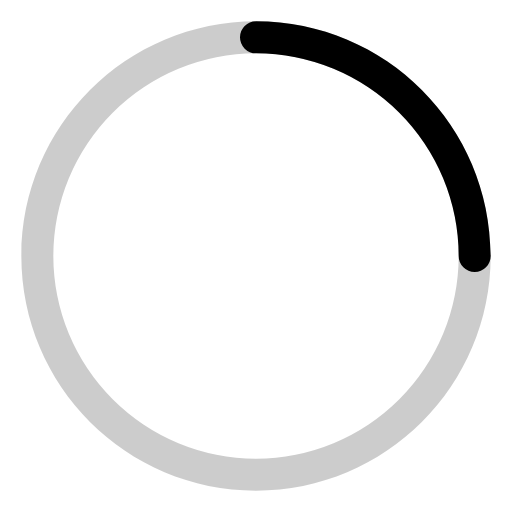
t = 0.00 s
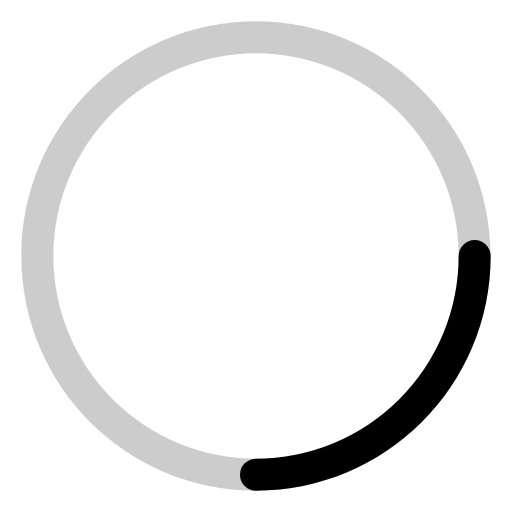
t = 0.18 s
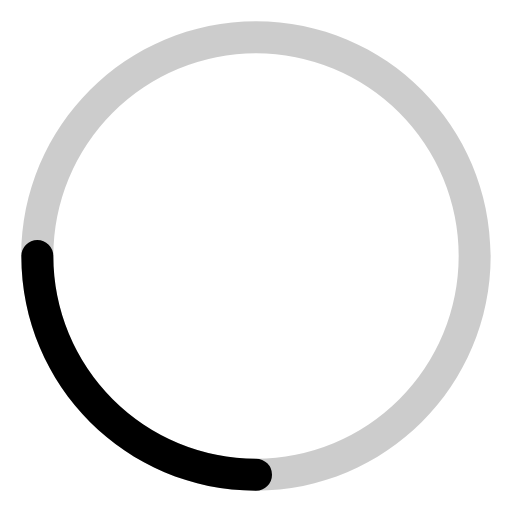
t = 0.35 s
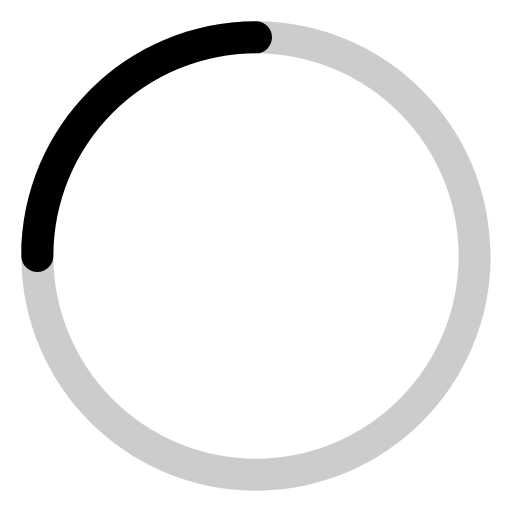
t = 0.53 s

The animated SVG that drew these frames (rendered in a browser with its animation timeline set to each time). Animation: 1 SMIL element (animateTransform=1); one cycle of 0.70 s, repeats indefinitely.

<svg xmlns="http://www.w3.org/2000/svg" width="24" height="24" fill="none" viewBox="0 0 24 24"><g><g fill="currentColor" fill-rule="evenodd" clip-rule="evenodd"><path d="M12 2.5a9.5 9.5 0 100 19 9.5 9.5 0 000-19zM1 12C1 5.925 5.925 1 12 1s11 4.925 11 11-4.925 11-11 11S1 18.075 1 12z" opacity=".2"/><path d="M11.25 1.75A.75.75 0 0112 1c6.075 0 11 4.925 11 11a.75.75 0 01-1.5 0A9.5 9.5 0 0012 2.5a.75.75 0 01-.75-.75z"/></g><animateTransform attributeName="transform" dur="0.7s" from="0 12 12" repeatCount="indefinite" to="360 12 12" type="rotate"/></g></svg>